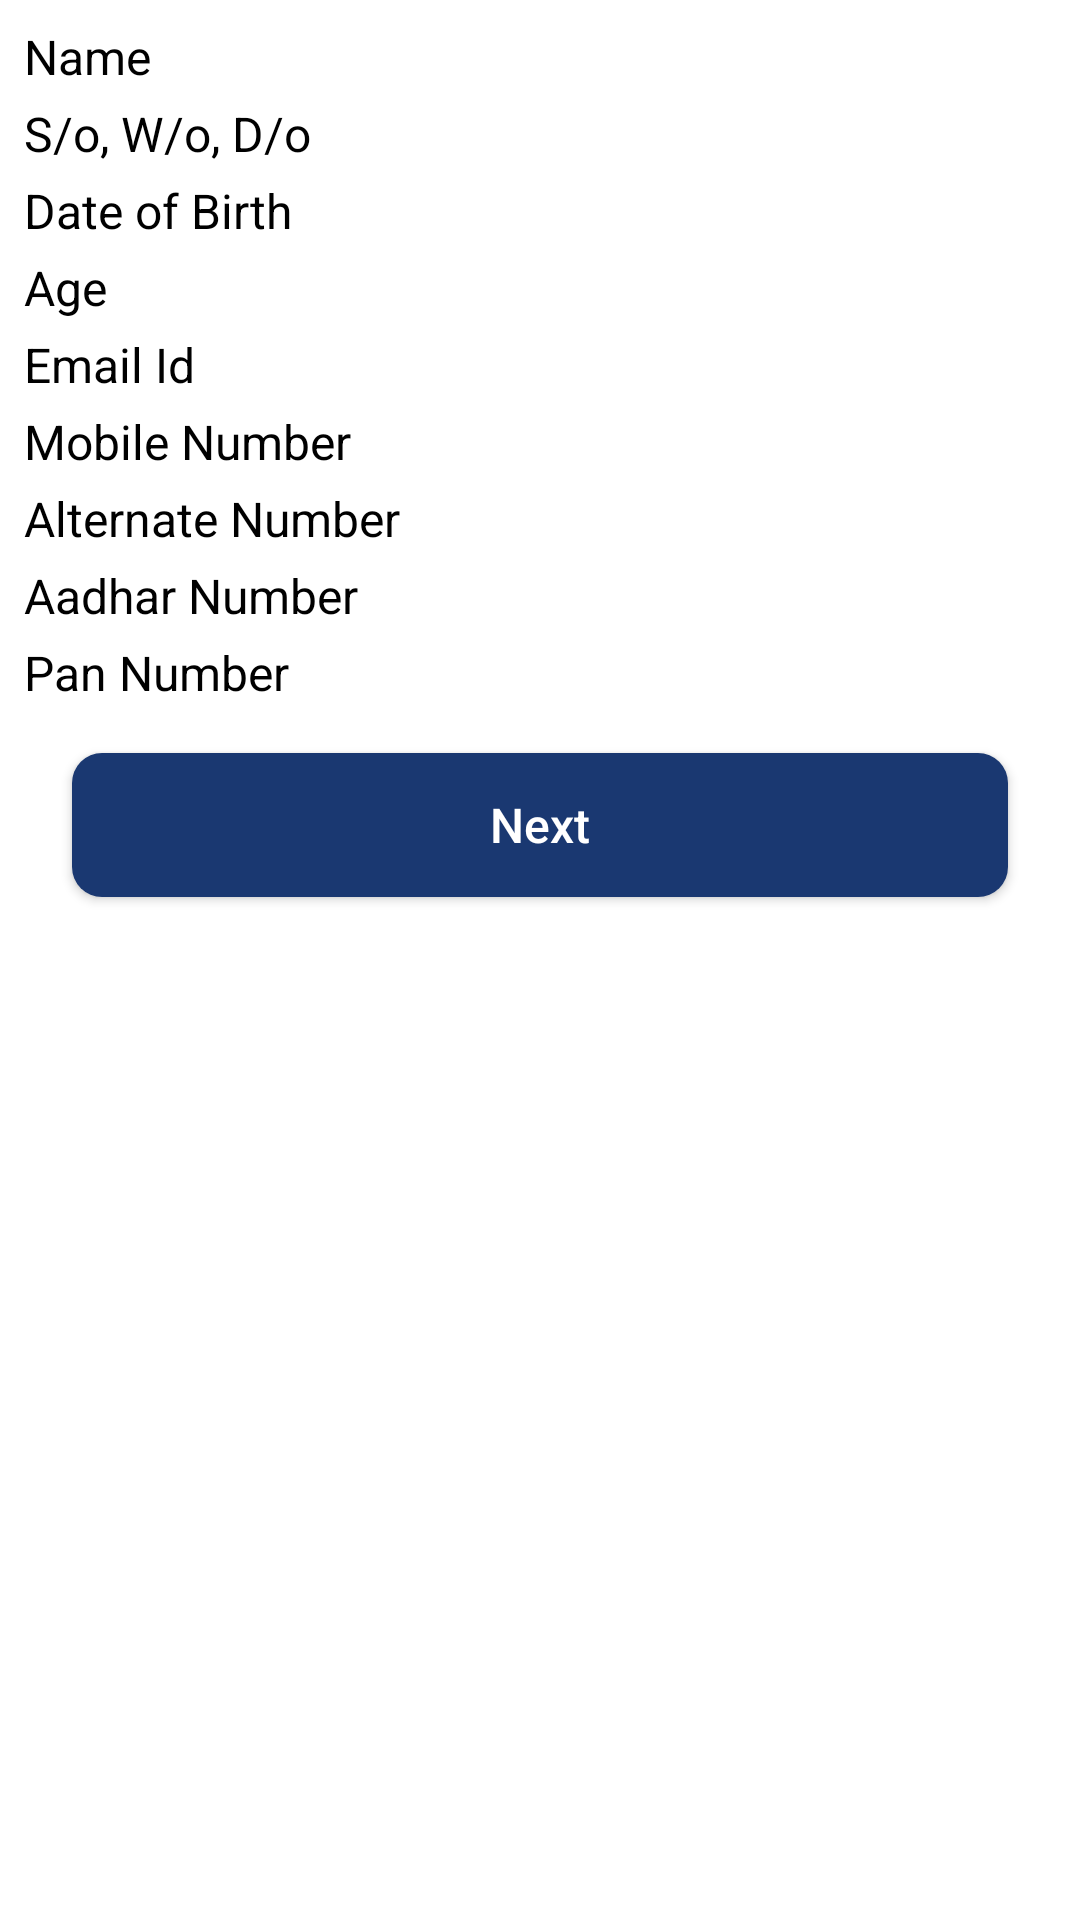

This screen was rendered from an Android layout file. Write that file and the resources it references.
<!-- AndroidManifest.xml: application theme AppTheme -->
<!-- res/layout/layout_kyc_summary.xml -->
<?xml version="1.0" encoding="utf-8"?>
<ScrollView xmlns:android="http://schemas.android.com/apk/res/android"
    android:layout_width="match_parent"
    android:layout_height="match_parent"
    xmlns:tools="http://schemas.android.com/tools"
    android:orientation="vertical">

    <LinearLayout
        android:layout_width="match_parent"
        android:layout_height="wrap_content"
        android:layout_margin="8dp"
        android:orientation="vertical"
        tools:ignore="HardcodedText">

        <TextView
            android:id="@+id/tv_name"
            android:layout_width="match_parent"
            android:layout_height="wrap_content"
            android:layout_gravity="center"
            android:gravity="start"
            android:text="Name"
            android:textColor="@android:color/black"
            android:textSize="@dimen/textsize16sp" />

        <TextView
            android:id="@+id/tv_so_wo"
            android:layout_width="match_parent"
            android:layout_height="wrap_content"
            android:layout_gravity="center"
            android:layout_marginTop="4dp"
            android:gravity="start"
            android:text="S/o, W/o, D/o"
            android:textColor="@android:color/black"
            android:textSize="@dimen/textsize16sp" />
        <TextView
            android:id="@+id/tv_date_of_birth"
            android:layout_width="match_parent"
            android:layout_height="wrap_content"
            android:layout_gravity="center"
            android:layout_marginTop="4dp"
            android:gravity="start"
            android:text="Date of Birth"
            android:textColor="@android:color/black"
            android:textSize="@dimen/textsize16sp" />

        <TextView
            android:id="@+id/tv_age"
            android:layout_width="match_parent"
            android:layout_height="wrap_content"
            android:layout_gravity="center"
            android:layout_marginTop="4dp"
            android:gravity="start"
            android:text="Age"
            android:textColor="@android:color/black"
            android:textSize="@dimen/textsize16sp" />

        <TextView
            android:id="@+id/tv_emailId"
            android:layout_width="match_parent"
            android:layout_height="wrap_content"
            android:layout_gravity="center"
            android:layout_marginTop="4dp"
            android:gravity="start"
            android:text="Email Id"
            android:textColor="@android:color/black"
            android:textSize="@dimen/textsize16sp" />

        <TextView
            android:id="@+id/tv_mobileNo"
            android:layout_width="match_parent"
            android:layout_height="wrap_content"
            android:layout_gravity="center"
            android:layout_marginTop="4dp"
            android:gravity="start"
            android:text="Mobile Number"
            android:textColor="@android:color/black"
            android:textSize="@dimen/textsize16sp" />

        <TextView
            android:id="@+id/tv_altNo"
            android:layout_width="match_parent"
            android:layout_height="wrap_content"
            android:layout_gravity="center"
            android:layout_marginTop="4dp"
            android:gravity="start"
            android:text="Alternate Number"
            android:textColor="@android:color/black"
            android:textSize="@dimen/textsize16sp" />

        <TextView
            android:id="@+id/tv_aadharNo"
            android:layout_width="match_parent"
            android:layout_height="wrap_content"
            android:layout_gravity="center"
            android:layout_marginTop="4dp"
            android:gravity="start"
            android:text="Aadhar Number"
            android:textColor="@android:color/black"
            android:textSize="@dimen/textsize16sp" />

        <TextView
            android:id="@+id/tv_panNo"
            android:layout_width="match_parent"
            android:layout_height="wrap_content"
            android:layout_gravity="center"
            android:layout_marginTop="4dp"
            android:gravity="start"
            android:text="Pan Number"
            android:textColor="@android:color/black"
            android:textSize="@dimen/textsize16sp" />

        <Button
            android:id="@+id/btn_next"
            android:layout_width="match_parent"
            android:layout_height="wrap_content"
            android:layout_margin="16dp"
            android:background="@drawable/ic_button_background"
            android:text="Next"
            android:textAllCaps="false"
            android:textColor="@android:color/white"
            android:textSize="@dimen/textsize16sp" />
    </LinearLayout>
</ScrollView>
<!-- resources referenced by this layout -->
<resources>
  <dimen name="textsize16sp">16sp</dimen>
  <!-- drawable ic_button_background (drawable) -->
  <?xml version="1.0" encoding="utf-8"?>
  <shape xmlns:android="http://schemas.android.com/apk/res/android"
      android:shape="rectangle">
  
      <solid android:color="@color/tool_bar"/>
  
      <corners
          android:radius="10dp"/>
  
      
  
      <padding
          android:bottom="10dp"
          android:left="10dp"
          android:right="10dp"
          android:top="10dp"/>
  
  </shape>
  <style name="AppTheme" parent="Theme.MaterialComponents.DayNight.NoActionBar">
  
  
          
          <item name="colorPrimary">@color/tool_bar</item>
          <item name="colorPrimaryVariant">@color/purple_700</item>
          <item name="colorOnPrimary">@color/white</item>
          
          <item name="colorSecondary">@color/teal_200</item>
          <item name="colorSecondaryVariant">@color/teal_700</item>
          <item name="colorOnSecondary">@color/black</item>
          <item name="colorAccent">@color/tool_bar</item>
          
          <item name="android:statusBarColor" tools:targetApi="l">?attr/colorAccent</item>
          
      </style>
  <color name="tool_bar">#1a3871</color>
  <color name="purple_700">#FF3700B3</color>
  <color name="white">#FFFFFFFF</color>
  <color name="teal_200">#FF03DAC5</color>
  <color name="teal_700">#FF018786</color>
  <color name="black">#FF000000</color>
</resources>
